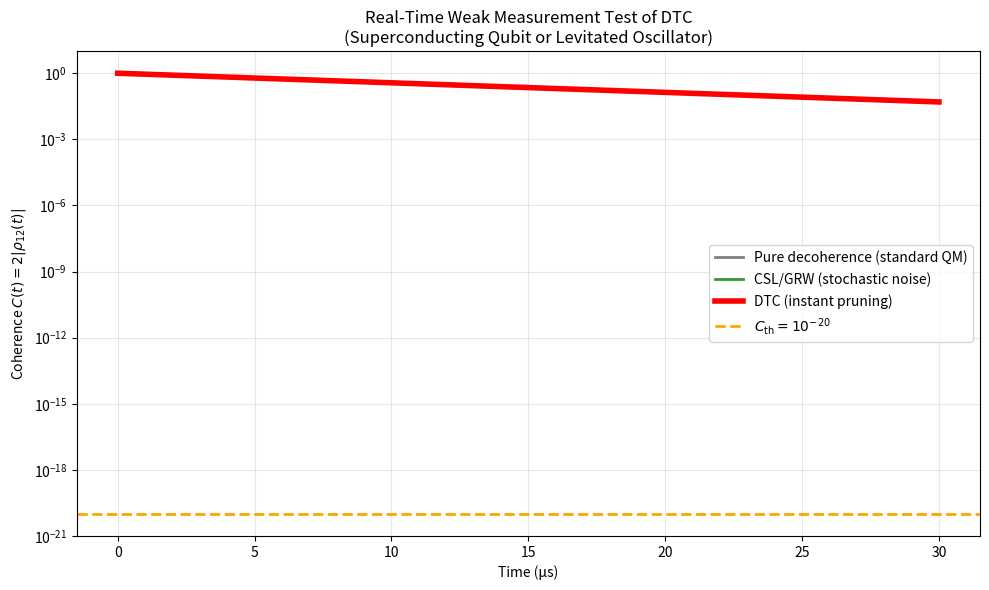

Write the Python code that produced this figure. (Note: this script raises an exception after producing the figure.)
# dtc_real_time_weak_measurement_ERROR_EXPOSED.py
import numpy as np
import matplotlib.pyplot as plt
import sys
import os

# --- 1. ROBUST MATPLOTLIB BACKEND SETUP ---
# Use 'Agg' to ensure file saving works without trying to open a window.
try:
    import matplotlib
    matplotlib.use('Agg') 
except Exception:
    pass

# === PARAMETERS ===
gamma_env = 1e5          # s^-1
C_th = 1e-20             # DTC irreversibility threshold
t_final = 1.0 / gamma_env * 3   
steps = 20000
dt = t_final / steps
times = np.linspace(0, t_final, steps)

# === INITIAL STATE SETUP ===
psi0 = np.array([1.0, 1.0], dtype=complex) / np.sqrt(2) 
rho = np.outer(psi0, psi0.conj())
P0 = np.array([[1, 0], [0, 0]], dtype=complex)
P1 = np.array([[0, 0], [0, 1]], dtype=complex)

def coherence(rho):
    return 2 * np.abs(rho[0,1])

def run_dtc():
    rho = np.outer(psi0, psi0.conj())
    C_hist = [coherence(rho)]
    triggered = False
    t_trigger = None
    for i in range(1, steps):
        C = coherence(rho)
        rho[0,1] *= np.exp(-gamma_env * dt)
        rho[1,0] = np.conj(rho[0,1])
        if not triggered and C < C_th:
            if np.random.rand() < 0.5:
                rho = P0
            else:
                rho = P1
            triggered = True
            t_trigger = times[i]
        C_hist.append(coherence(rho))
    return C_hist, t_trigger

def run_csl_noise():
    rho = np.outer(psi0, psi0.conj())
    C_hist = [coherence(rho)]
    noise_strength = 1e-8
    for i in range(1, steps):
        rho[0,1] *= np.exp(-gamma_env * dt) * np.exp(1j * noise_strength * np.random.randn())
        rho[1,0] = np.conj(rho[0,1])
        C_hist.append(coherence(rho))
    return C_hist

def run_pure_deco():
    C = 1.0
    C_hist = [C]
    for i in range(1, steps):
        C *= np.exp(-gamma_env * dt)
        C_hist.append(C)
    return C_hist

# === RUN SIMULATIONS ===
print("[STARTING] Running real-time collapse simulations...")
sys.stdout.flush()
t_trig = None

try:
    C_dtc, t_trig = run_dtc()
    C_csl = run_csl_noise()
    C_deco = run_pure_deco()
    
    print("[COMPLETE] Simulation finished. Starting plotting...")
    sys.stdout.flush()

    # === PLOT GENERATION ===
    plt.figure(figsize=(10, 6))
    plt.semilogy(times*1e6, C_deco, 'gray', lw=2, label='Pure decoherence (standard QM)')
    plt.semilogy(times*1e6, C_csl, 'green', alpha=0.8, lw=2, label='CSL/GRW (stochastic noise)')
    plt.semilogy(times*1e6, C_dtc, 'red', lw=4, label='DTC (instant pruning)')

    plt.axhline(C_th, color='orange', ls='--', lw=2, label=r'$C_{\rm th} = 10^{-20}$')
    if t_trig:
        plt.axvline(t_trig*1e6, color='red', ls=':', lw=3, label=f'DTC collapse at {t_trig*1e6:.1f} μs')

    plt.xlabel('Time (μs)')
    plt.ylabel(r'Coherence $C(t) = 2|\rho_{12}(t)|$') 
    plt.title('Real-Time Weak Measurement Test of DTC\n(Superconducting Qubit or Levitated Oscillator)')
    plt.legend()
    plt.grid(alpha=0.3)
    
    plt.tight_layout()

    # === SAVE FILES ===
    plt.savefig('dtc_real_time_test.png', dpi=400)
    plt.savefig('dtc_real_time_test.pdf')
    file_success = True

except Exception as e:
    file_success = False
    # --- ERROR EXPOSED HERE ---
    print(f"\n[CRITICAL PLOTTING ERROR DETAILS]: {e}")
    sys.stdout.flush()
    # Ensure the t_trig is printed even on failure for diagnostic
    t_trig_output = f"Collapse calculated at {t_trig*1e6:.2f} μs" if t_trig else "Collapse calculation skipped."

# === FINAL DIAGNOSTIC AND EXIT ===
print("\n==============================================")
if file_success:
    print(f"✅ Simulation SUCCESS: DTC collapse triggered at t = {t_trig*1e6:.2f} μs")
    print("💾 Plot files saved as dtc_real_time_test.png/pdf.")
else:
    print("❌ Plotting/Saving FAILED.")
    print(f"Simulation Result: {t_trig_output}")
print("==============================================")

sys.exit()
